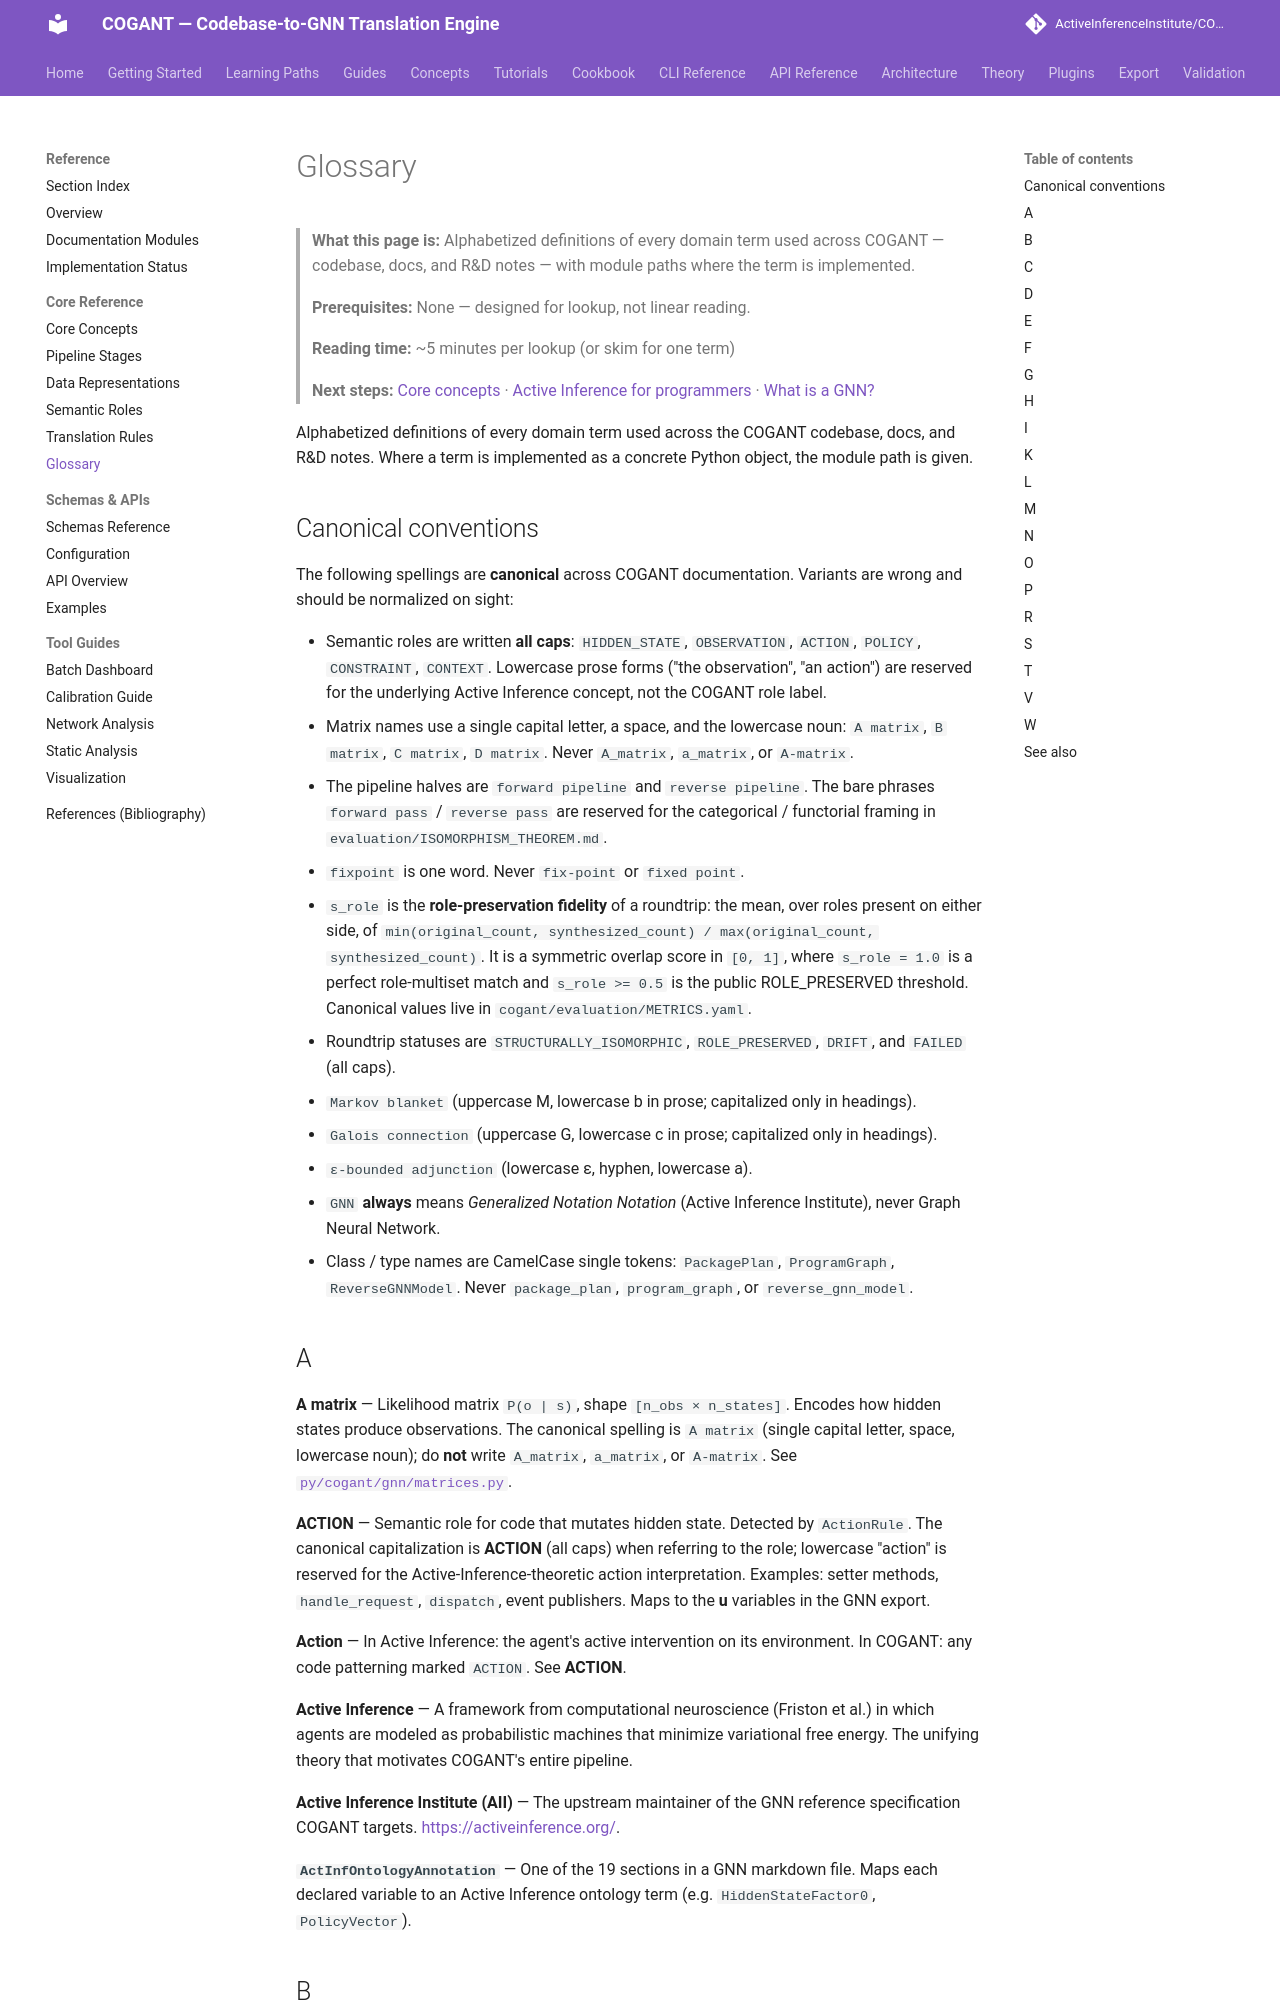

repository: ActiveInferenceInstitute/COGANT · page: reference/glossary/index.html · generator: mkdocs

# Glossary

> **What this page is:** Alphabetized definitions of every domain term used across COGANT — codebase, docs, and R&D notes — with module paths where the term is implemented.
>
> **Prerequisites:** None — designed for lookup, not linear reading.
>
> **Reading time:** ~5 minutes per lookup (or skim for one term)
>
> **Next steps:** [Core concepts](core_concepts.md) · [Active Inference for programmers](../concepts/active_inference.md) · [What is a GNN?](../concepts/gnn.md)

Alphabetized definitions of every domain term used across the COGANT codebase, docs, and
R&D notes. Where a term is implemented as a concrete Python object, the module path is given.

## Canonical conventions

The following spellings are **canonical** across COGANT documentation. Variants are wrong
and should be normalized on sight:

- Semantic roles are written **all caps**: `HIDDEN_STATE`, `OBSERVATION`, `ACTION`, `POLICY`,
  `CONSTRAINT`, `CONTEXT`. Lowercase prose forms ("the observation", "an action") are
  reserved for the underlying Active Inference concept, not the COGANT role label.
- Matrix names use a single capital letter, a space, and the lowercase noun: `A matrix`,
  `B matrix`, `C matrix`, `D matrix`. Never `A_matrix`, `a_matrix`, or `A-matrix`.
- The pipeline halves are `forward pipeline` and `reverse pipeline`. The bare phrases
  `forward pass` / `reverse pass` are reserved for the categorical / functorial framing in
  `evaluation/ISOMORPHISM_THEOREM.md`.
- `fixpoint` is one word. Never `fix-point` or `fixed point`.
- `s_role` is the **role-preservation fidelity** of a roundtrip: the mean, over roles present on either side, of `min(original_count, synthesized_count) / max(original_count, synthesized_count)`. It is a symmetric overlap score in `[0, 1]`, where `s_role = 1.0` is a perfect role-multiset match and `s_role >= 0.5` is the public ROLE_PRESERVED threshold. Canonical values live in `cogant/evaluation/METRICS.yaml`.
- Roundtrip statuses are `STRUCTURALLY_ISOMORPHIC`, `ROLE_PRESERVED`, `DRIFT`, and `FAILED` (all caps).
- `Markov blanket` (uppercase M, lowercase b in prose; capitalized only in headings).
- `Galois connection` (uppercase G, lowercase c in prose; capitalized only in headings).
- `ε-bounded adjunction` (lowercase ε, hyphen, lowercase a).
- `GNN` **always** means *Generalized Notation Notation* (Active Inference Institute), never
  Graph Neural Network.
- Class / type names are CamelCase single tokens: `PackagePlan`, `ProgramGraph`,
  `ReverseGNNModel`. Never `package_plan`, `program_graph`, or `reverse_gnn_model`.

## A

**A matrix** — Likelihood matrix `P(o | s)`, shape `[n_obs × n_states]`. Encodes how hidden
states produce observations. The canonical spelling is `A matrix` (single capital letter,
space, lowercase noun); do **not** write `A_matrix`, `a_matrix`, or `A-matrix`. See
[`py/cogant/gnn/matrices.py`](https://github.com/ActiveInferenceInstitute/COGANT/blob/main/cogant/py/cogant/gnn/matrices.py).

**ACTION** — Semantic role for code that mutates hidden state. Detected by `ActionRule`.
The canonical capitalization is **ACTION** (all caps) when referring to the role; lowercase
"action" is reserved for the Active-Inference-theoretic action interpretation. Examples:
setter methods, `handle_request`, `dispatch`, event publishers. Maps to the **u** variables
in the GNN export.

**Action** — In Active Inference: the agent's active intervention on its environment. In
COGANT: any code patterning marked `ACTION`. See **ACTION**.

**Active Inference** — A framework from computational neuroscience (Friston et al.) in which
agents are modeled as probabilistic machines that minimize variational free energy. The
unifying theory that motivates COGANT's entire pipeline.

**Active Inference Institute (AII)** — The upstream maintainer of the GNN reference
specification COGANT targets. <https://activeinference.org/>.

**`ActInfOntologyAnnotation`** — One of the 19 sections in a GNN markdown file. Maps each
declared variable to an Active Inference ontology term (e.g. `HiddenStateFactor0`,
`PolicyVector`).
